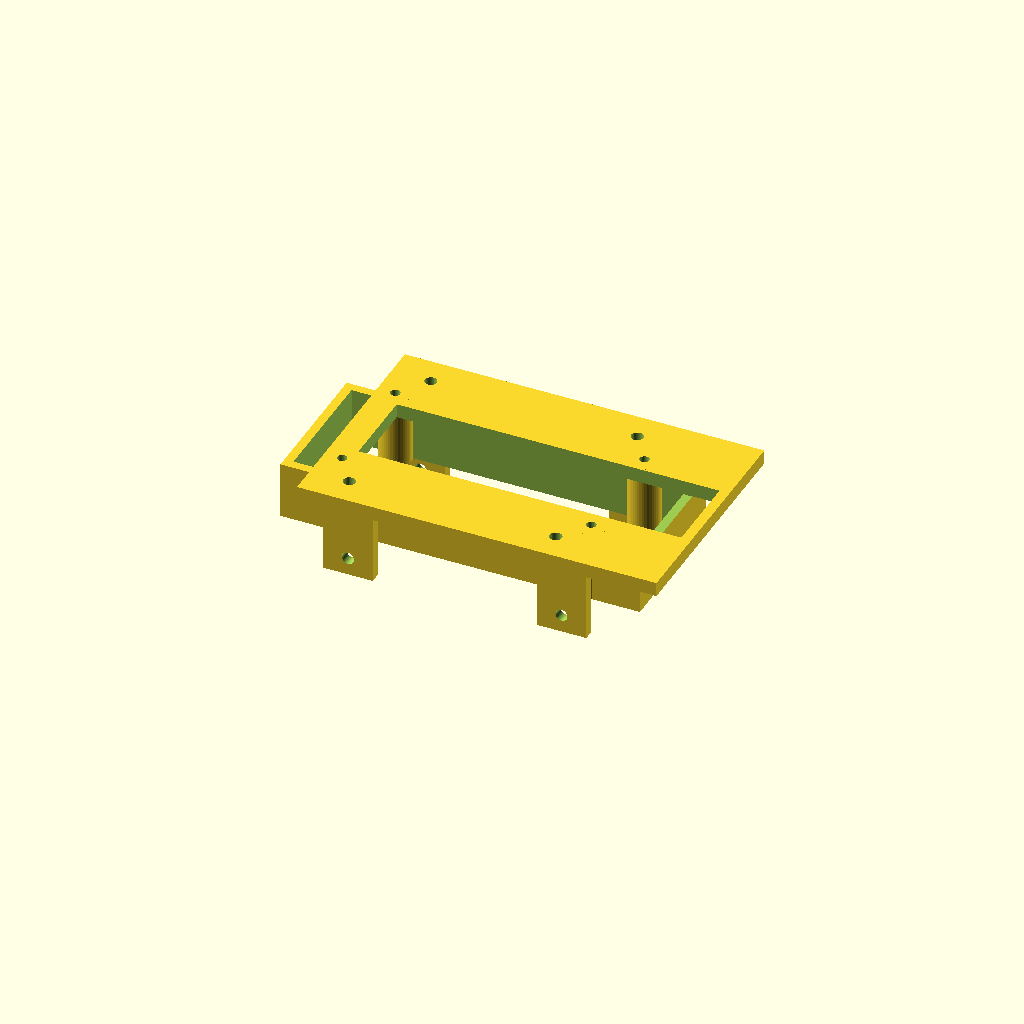
Cell 1: rendered with the file's own defaults.
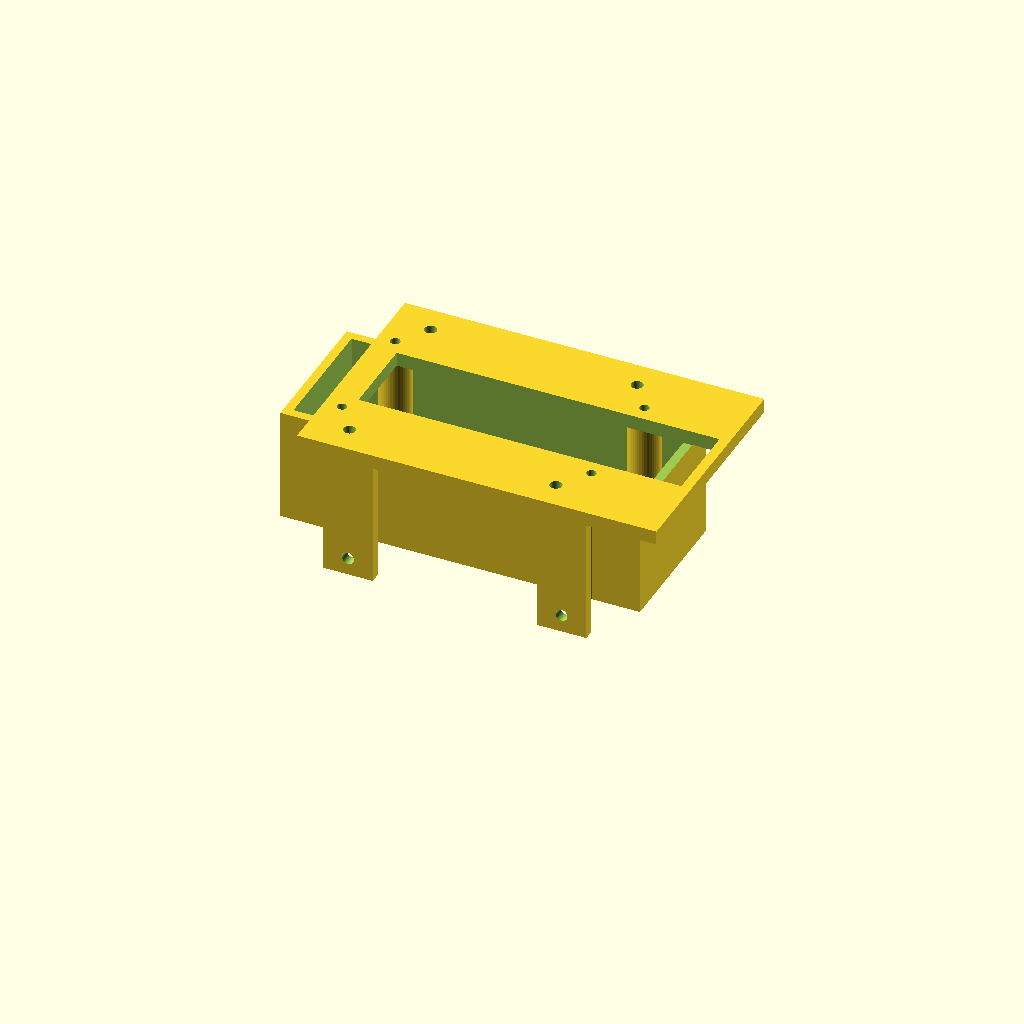
Cell 2: GAP = 32 (everything else at default).
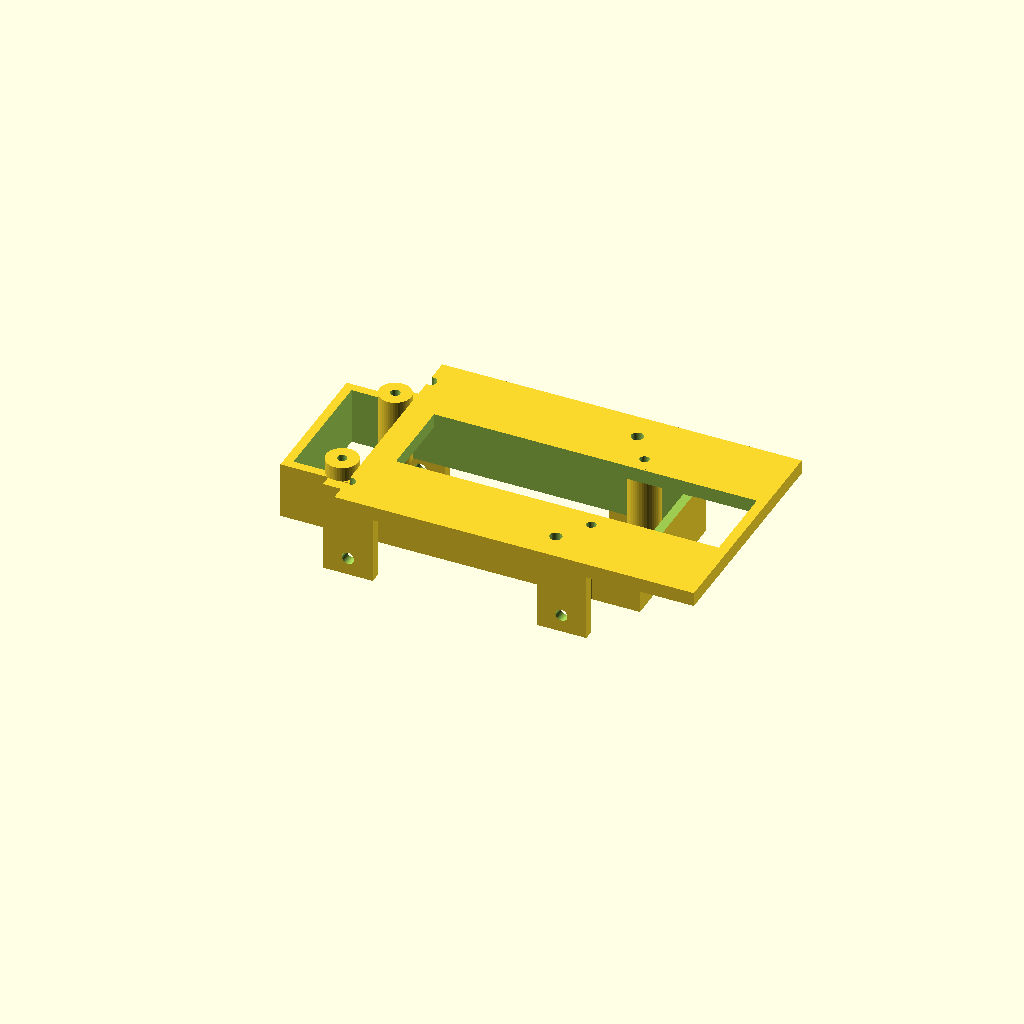
Cell 3: X_SHIFT = 21 (everything else at default).
One fixed orthographic camera (rotation 55°, 0°, 25°; colour scheme Cornfield) for every cell.
Source of the model, lilygo_sx1262/make_riser.scad:
// ============================================================================
// CyberWing — LilyGo housing RISER (intermediate plate)
// The top plate (101 × 65 × 4, make_top.py) floats >15 mm above the base
// (101 × 40 × 27, make_base.py) — its M3 screws can't reach the base's Ø6
// bosses (70 × 32). This riser fills the gap:
//   - 101 × 65 × 4 plate, same footprint/cutout as make_top (saddle-compatible:
//     58 × 49 pass-throughs kept, battery cutout kept)
//   - perimeter wall down GAP mm, sitting wall-on-wall on the base rim
//   - 4 columns at 70 × 32 that LAND on the base bosses, with M3 self-tap
//     pilots on top — the top plate's original screws bite into these
//   - 4 skirt fingers over the base's ±Y walls, M3 self-taps hold the riser
//     to the base (no axis shared with the column screws)
// Print upside-down (plate on the bed, walls/columns up) — no supports.
// CONFIRM: GAP = measured float between top-plate underside and base rim.
// ============================================================================
$fn = 44;

GAP = 16;                       // riser height (MEASURE the real float)

// ---- cloned make_top footprint ----
TOP_L = 101; TOP_W = 65; T = 4;
CUT_L = 86; CUT_W = 23; CUT_EXT_PX = 4.7;      // battery cutout, +X extended
SADDLE_PX = 58; SADDLE_PY = 49; M3_CLR = 3.4;  // saddle pass-through pattern
X_SHIFT = 10.5;                                 // plate is +10.5 vs base/saddle center

// ---- base interface (make_base.py) ----
BASE_L = 101; BASE_W = 40; WALL = 2.5;
BOSS_PX = 70; BOSS_PY = 32;                     // base boss pattern
COL_D = 9; PILOT = 2.7; PILOT_DEP = 12;
FING_W = 14; FING_DEP = 10; FING_T = 3; FING_CLR = 0.3;
FING_X = [-30, 30];                             // finger centers along the base

// modeled in ASSEMBLY orientation: z=0 at the base rim, plate on top of GAP
difference() {
  union() {
    translate([X_SHIFT - TOP_L/2, -TOP_W/2, GAP]) cube([TOP_L, TOP_W, T]);   // plate
    difference() {                                                            // riser ring on the base rim
      translate([-BASE_L/2, -BASE_W/2, 0]) cube([BASE_L, BASE_W, GAP]);
      translate([-BASE_L/2+WALL, -BASE_W/2+WALL, -0.1]) cube([BASE_L-2*WALL, BASE_W-2*WALL, GAP+0.2]);
    }
    for (sx=[-1,1], sy=[-1,1])                                                // columns onto the bosses
      translate([sx*BOSS_PX/2, sy*BOSS_PY/2, 0]) cylinder(d=COL_D, h=GAP+T);
    for (fx=FING_X, sy=[-1,1])                                                // skirt fingers over base walls
      translate([fx-FING_W/2, sy>0 ? BASE_W/2+FING_CLR : -BASE_W/2-FING_CLR-FING_T, -FING_DEP])
        cube([FING_W, FING_T, FING_DEP+GAP]);
  }
  // battery cutout through the plate (asymmetric +X, as make_top)
  translate([X_SHIFT + CUT_EXT_PX/2 - (CUT_L+CUT_EXT_PX)/2, -CUT_W/2, GAP-0.1])
    cube([CUT_L+CUT_EXT_PX, CUT_W, T+0.2]);
  // saddle pass-throughs (58 × 49, centered on the base/saddle origin)
  for (sx=[-1,1], sy=[-1,1])
    translate([sx*SADDLE_PX/2, sy*SADDLE_PY/2, GAP-0.1]) cylinder(d=M3_CLR, h=T+0.2);
  // M3 pilots in the column tops (top plate's screws bite here)
  for (sx=[-1,1], sy=[-1,1])
    translate([sx*BOSS_PX/2, sy*BOSS_PY/2, GAP+T-PILOT_DEP]) cylinder(d=PILOT, h=PILOT_DEP+0.1);
  // finger screw holes (M3 self-tap into the base wall)
  for (fx=FING_X, sy=[-1,1])
    translate([fx, sy*(BASE_W/2+FING_CLR+FING_T/2) + (sy>0?0.01:-0.01), -FING_DEP/2])
      rotate([sy>0?-90:90,0,0]) cylinder(d=3.4, h=FING_T+0.2, center=true);
}
Parameter table extracted from the source (name, type, default, range or options):
GAP: number, default 16
X_SHIFT: number, default 10.5
FING_X: vector, default [-30, 30]
